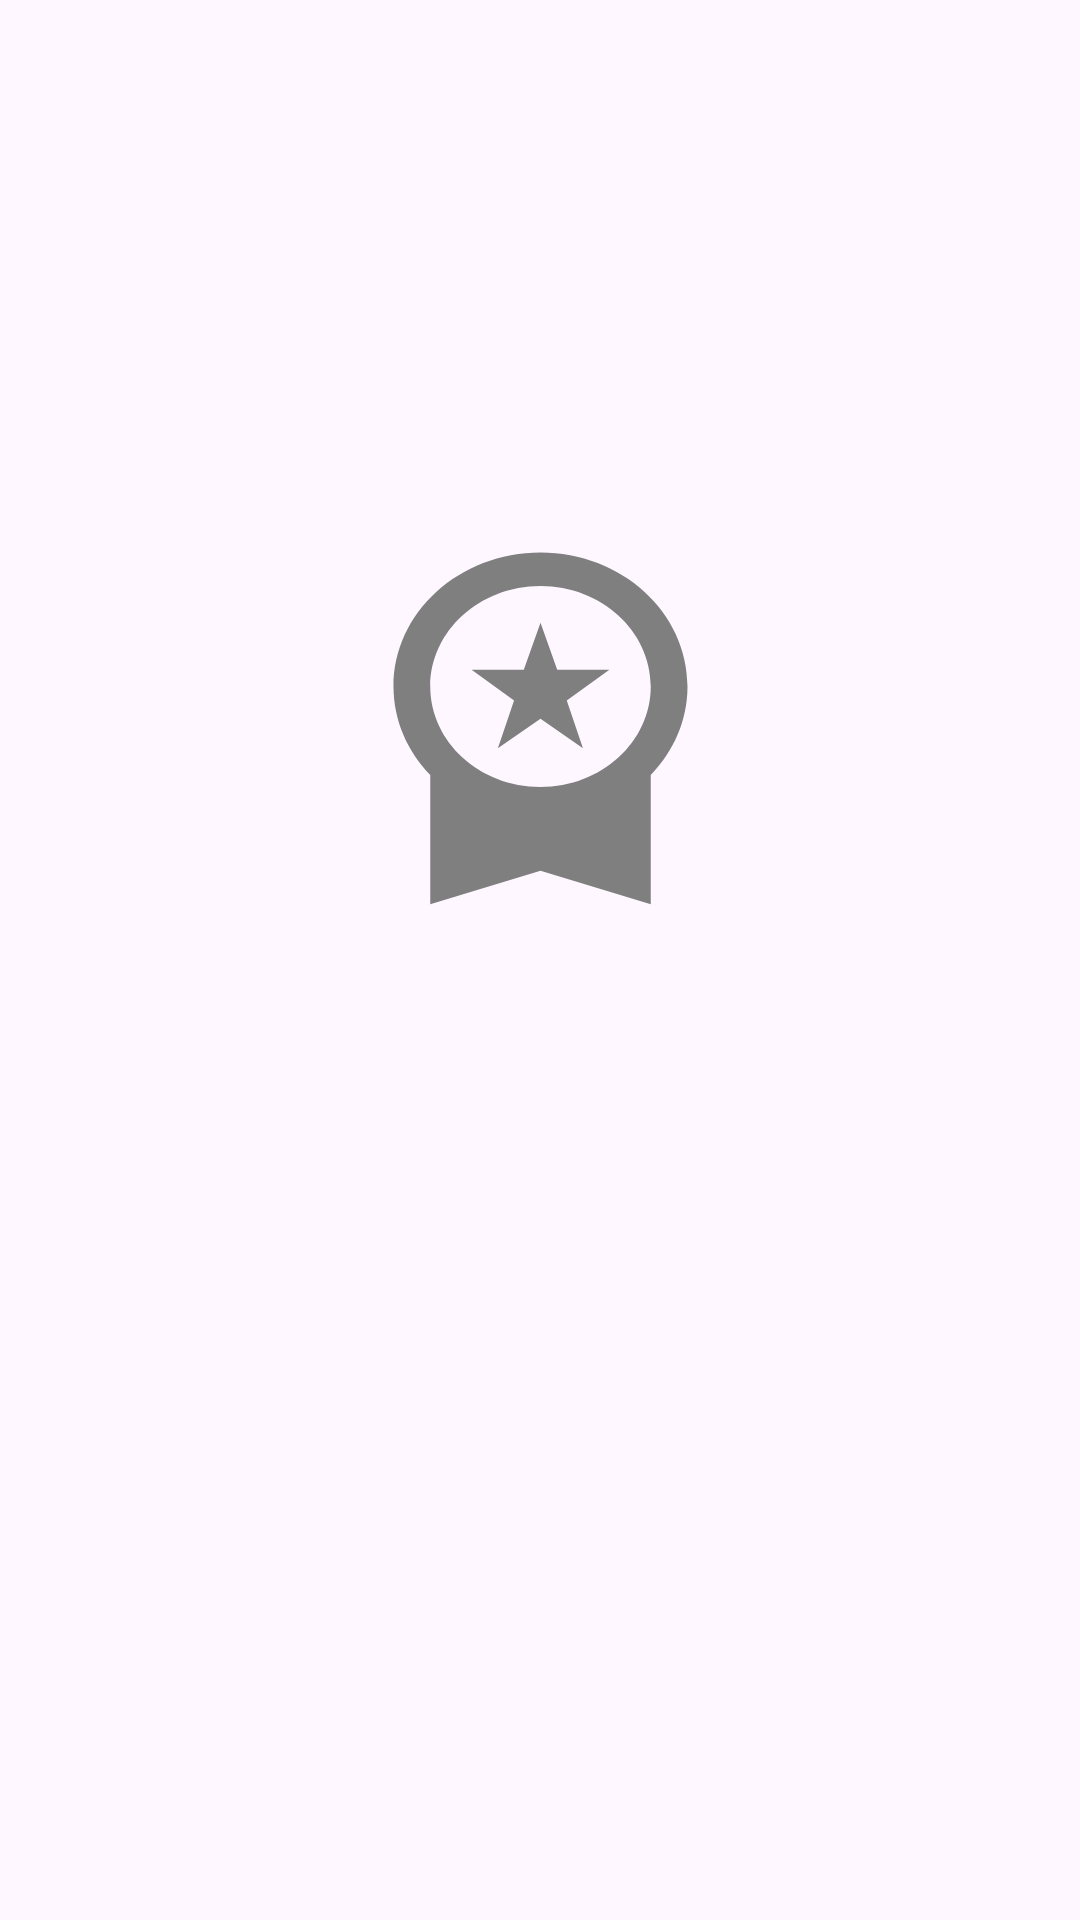

The Android layout XML behind this screen, and the referenced resources:
<!-- AndroidManifest.xml: application theme Theme.Healthygram -->
<!-- res/layout/medal_achievement.xml -->
<?xml version="1.0" encoding="utf-8"?>

<androidx.constraintlayout.widget.ConstraintLayout xmlns:android="http://schemas.android.com/apk/res/android"
    xmlns:app="http://schemas.android.com/apk/res-auto"
    xmlns:tools="http://schemas.android.com/tools"
    android:layout_width="match_parent"
    android:layout_height="match_parent">

    <ImageView
        android:id="@+id/imageView15"
        android:layout_width="147dp"
        android:layout_height="134dp"
        android:scaleType="fitXY"
        app:layout_constraintBottom_toBottomOf="parent"
        app:layout_constraintEnd_toEndOf="parent"
        app:layout_constraintStart_toStartOf="parent"
        app:layout_constraintTop_toTopOf="parent"
        app:layout_constraintVertical_bias="0.342"
        app:srcCompat="@drawable/baseline_silver_medal_24" />

    <TextView
        android:id="@+id/textView123"
        android:layout_width="wrap_content"
        android:layout_height="wrap_content"
        android:textAlignment="center"
        android:textColor="@color/black"
        android:textSize="24sp"
        app:layout_constraintBottom_toBottomOf="parent"
        app:layout_constraintEnd_toEndOf="parent"
        app:layout_constraintHorizontal_bias="0.498"
        app:layout_constraintStart_toStartOf="parent"
        app:layout_constraintTop_toBottomOf="@+id/imageView15"
        app:layout_constraintVertical_bias="0.121" />
</androidx.constraintlayout.widget.ConstraintLayout>
<!-- resources referenced by this layout -->
<resources>
  <color name="black">#FF000000</color>
  <!-- drawable baseline_silver_medal_24 (drawable) -->
  <vector android:height="24dp" android:tint="#7F7F7F"
      android:viewportHeight="24" android:viewportWidth="24"
      android:width="24dp" xmlns:android="http://schemas.android.com/apk/res/android">
      <path android:fillColor="@android:color/white" android:pathData="M9.68,13.69L12,11.93l2.31,1.76l-0.88,-2.85L15.75,9h-2.84L12,6.19L11.09,9H8.25l2.31,1.84L9.68,13.69zM20,10c0,-4.42 -3.58,-8 -8,-8s-8,3.58 -8,8c0,2.03 0.76,3.87 2,5.28V23l6,-2l6,2v-7.72C19.24,13.87 20,12.03 20,10zM12,4c3.31,0 6,2.69 6,6s-2.69,6 -6,6s-6,-2.69 -6,-6S8.69,4 12,4z"/>
  </vector>
  <style name="Theme.Healthygram" parent="Base.Theme.Healthygram" />
  <style name="Base.Theme.Healthygram" parent="Theme.Material3.DayNight.NoActionBar">
          
          
      </style>
</resources>
